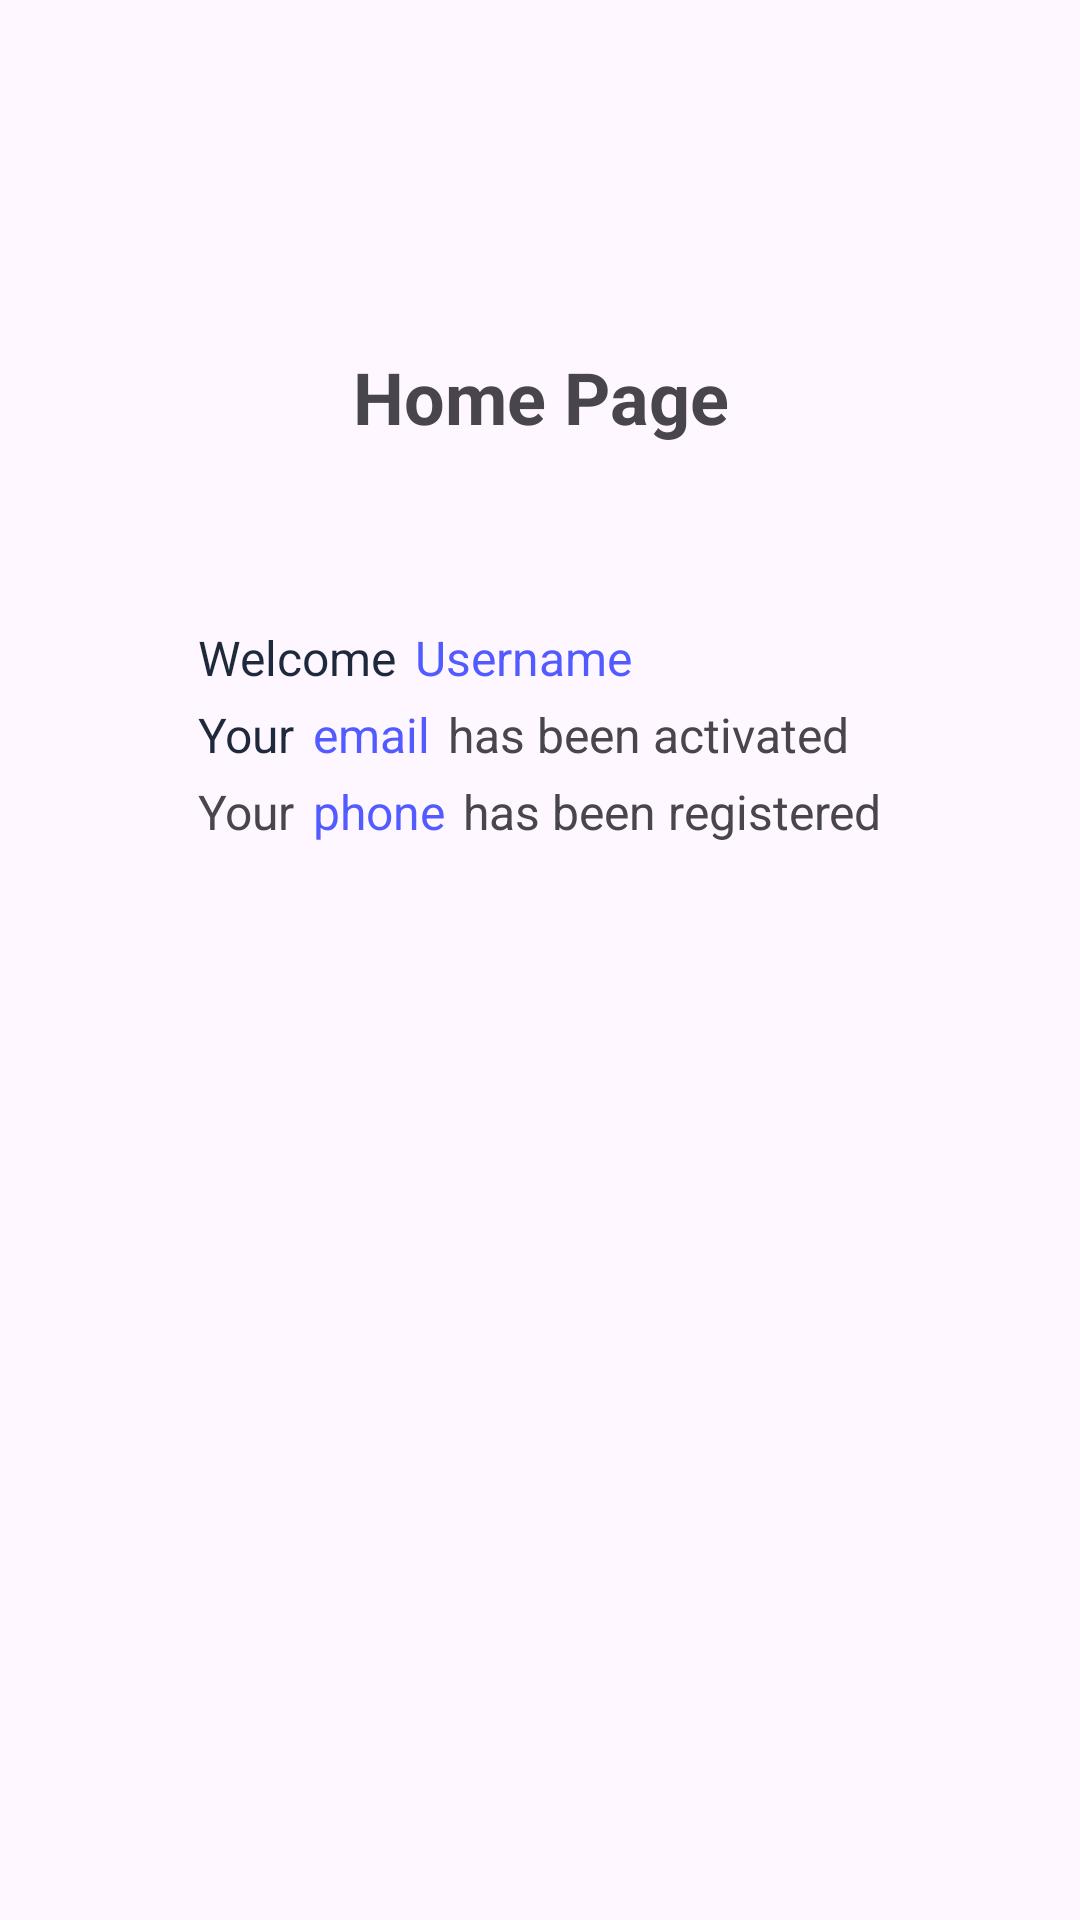

Layout XML and referenced resources for this Android screen:
<!-- AndroidManifest.xml: application theme Theme.Pertemuan_5_Register -->
<!-- res/layout/activity_home_page.xml -->
<?xml version="1.0" encoding="utf-8"?>
<androidx.constraintlayout.widget.ConstraintLayout xmlns:android="http://schemas.android.com/apk/res/android"
    xmlns:app="http://schemas.android.com/apk/res-auto"
    xmlns:tools="http://schemas.android.com/tools"
    android:id="@+id/main"
    android:layout_width="match_parent"
    android:layout_height="match_parent"
    android:padding="16dp"
    tools:context=".HomePageActivity">

    <TextView
        android:id="@+id/txt_homePage"
        android:layout_width="match_parent"
        android:layout_height="wrap_content"
        android:text="Home Page"
        android:textStyle="bold"
        android:textSize="24sp"
        android:gravity="center"
        android:layout_marginTop="100dp"
        app:layout_constraintTop_toTopOf="parent"
        app:layout_constraintStart_toStartOf="parent"
        app:layout_constraintEnd_toEndOf="parent"/>

    <TextView
        android:id="@+id/txt_welcome"
        android:layout_width="wrap_content"
        android:layout_height="wrap_content"
        android:text="Welcome"
        android:textColor="#1E293B"
        android:textSize="16sp"
        android:layout_marginTop="60dp"
        android:layout_marginStart="50dp"
        app:layout_constraintTop_toBottomOf="@id/txt_homePage"
        app:layout_constraintStart_toStartOf="parent"/>

    <TextView
        android:id="@+id/link_username"
        android:layout_width="wrap_content"
        android:layout_height="wrap_content"
        android:text="Username"
        android:textColor="#525BFF"
        android:textSize="16sp"
        android:layout_marginLeft="6dp"
        android:layout_marginTop="60dp"
        app:layout_constraintTop_toBottomOf="@id/txt_homePage"
        app:layout_constraintStart_toEndOf="@id/txt_welcome"/>

    <TextView
        android:id="@+id/txt_your1"
        android:layout_width="wrap_content"
        android:layout_height="wrap_content"
        android:text="Your"
        android:textColor="#1E293B"
        android:textSize="16sp"
        android:layout_marginTop="4dp"
        android:layout_marginStart="50dp"
        app:layout_constraintTop_toBottomOf="@id/txt_welcome"
        app:layout_constraintStart_toStartOf="parent"/>

    <TextView
        android:id="@+id/link_email"
        android:layout_width="wrap_content"
        android:layout_height="wrap_content"
        android:text="email"
        android:textSize="16sp"
        android:textColor="#525BFF"
        android:layout_marginTop="4dp"
        android:layout_marginStart="6dp"
        app:layout_constraintStart_toEndOf="@id/txt_your1"
        app:layout_constraintTop_toBottomOf="@id/txt_welcome"/>

    <TextView
        android:id="@+id/txt_hasBeenActivated"
        android:layout_width="wrap_content"
        android:layout_height="wrap_content"
        android:text="has been activated"
        android:textSize="16sp"
        android:layout_marginTop="4dp"
        android:layout_marginStart="6dp"
        app:layout_constraintStart_toEndOf="@id/link_email"
        app:layout_constraintTop_toBottomOf="@id/link_username"/>

    <TextView
        android:id="@+id/txt_your2"
        android:layout_width="wrap_content"
        android:layout_height="wrap_content"
        android:text="Your"
        android:textSize="16sp"
        android:layout_marginTop="4dp"
        android:layout_marginStart="50dp"
        app:layout_constraintStart_toStartOf="parent"
        app:layout_constraintTop_toBottomOf="@id/txt_your1"/>

    <TextView
        android:id="@+id/link_phone"
        android:layout_width="wrap_content"
        android:layout_height="wrap_content"
        android:text="phone"
        android:textColor="#525BFF"
        android:textSize="16sp"
        android:layout_marginStart="6dp"
        android:layout_marginTop="4dp"
        app:layout_constraintStart_toEndOf="@id/txt_your2"
        app:layout_constraintTop_toBottomOf="@id/link_email"/>

    <TextView
        android:id="@+id/txt_hasBeenRegistered"
        android:layout_width="wrap_content"
        android:layout_height="wrap_content"
        android:text="has been registered"
        android:textSize="16sp"
        android:layout_marginTop="4dp"
        android:layout_marginStart="6dp"
        app:layout_constraintStart_toEndOf="@id/link_phone"
        app:layout_constraintTop_toBottomOf="@id/txt_hasBeenActivated"/>

    

</androidx.constraintlayout.widget.ConstraintLayout>
<!-- resources referenced by this layout -->
<resources>
  <style name="Theme.Pertemuan_5_Register" parent="Base.Theme.Pertemuan_5_Register" />
  <style name="Base.Theme.Pertemuan_5_Register" parent="Theme.Material3.DayNight.NoActionBar">
          
          
      </style>
</resources>
